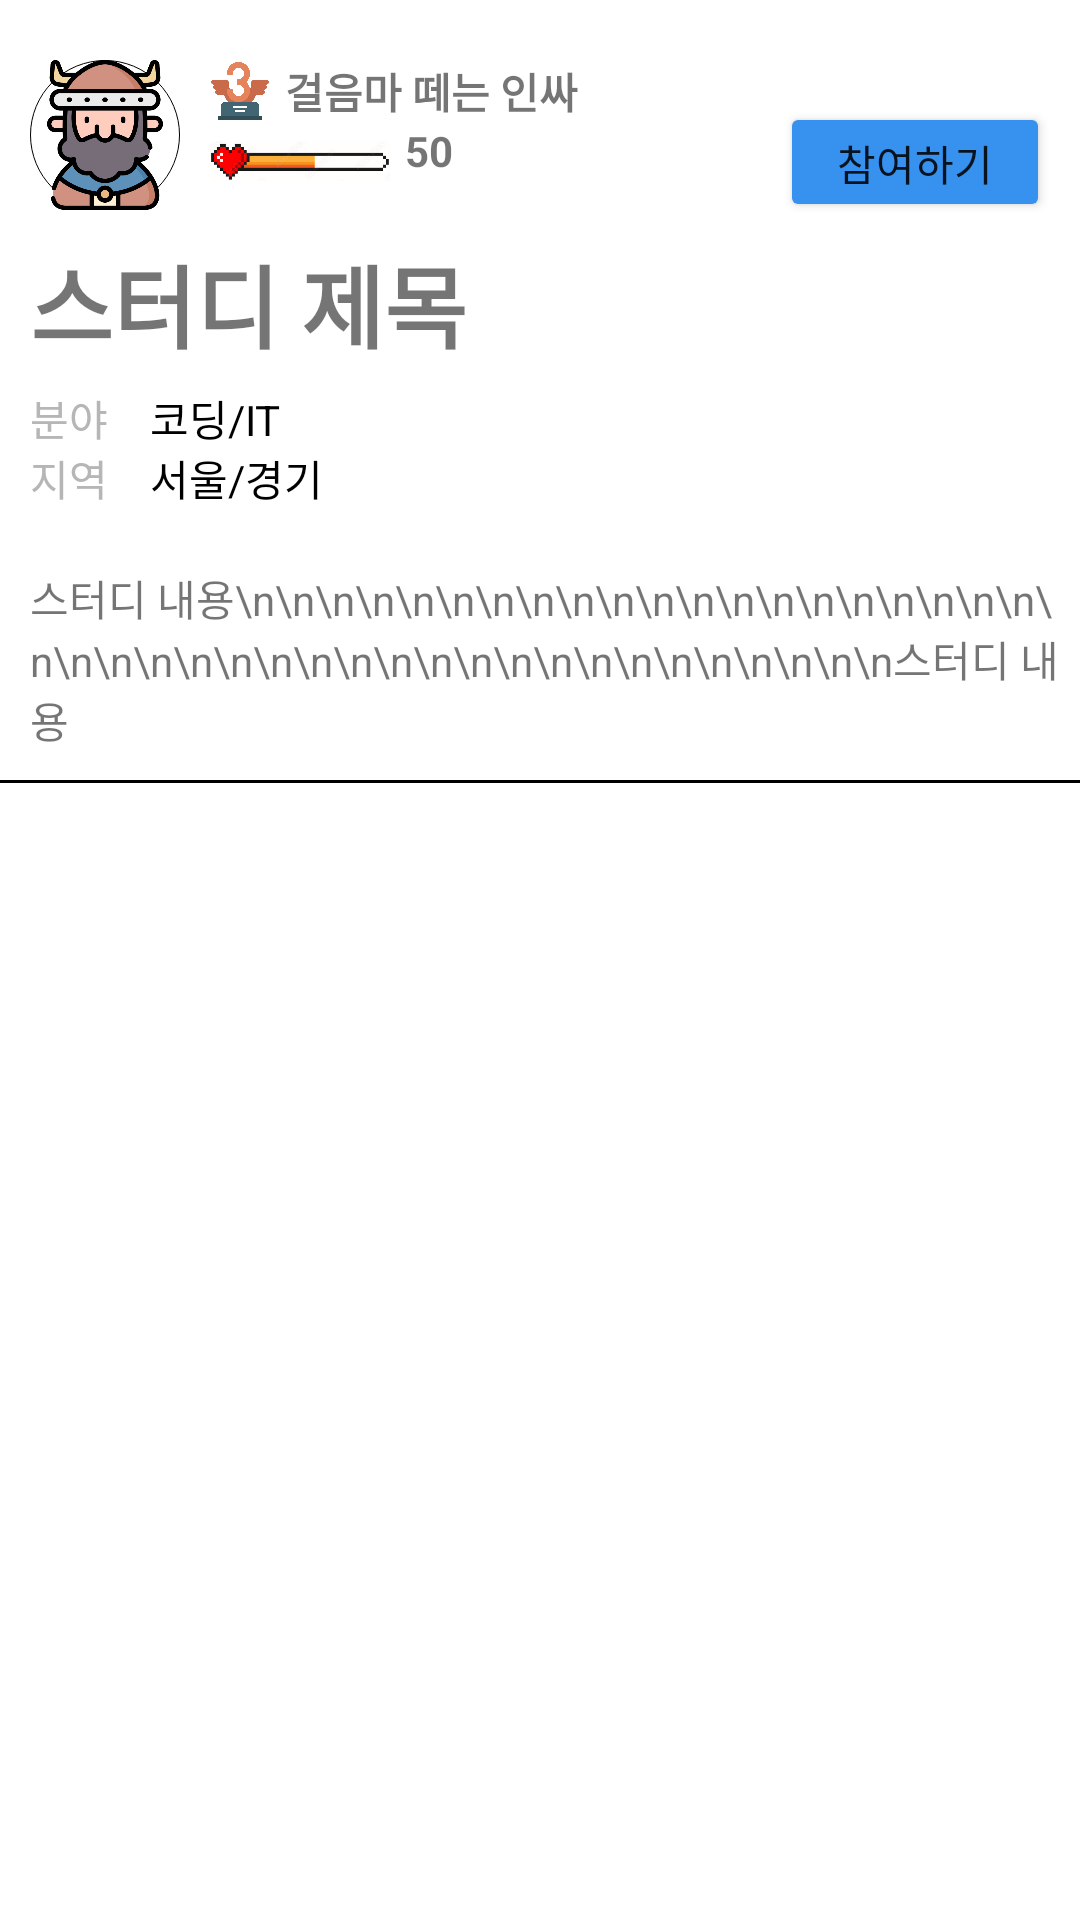

Android layout source for this screen:
<!-- AndroidManifest.xml: application theme Theme.Grouping -->
<!-- res/layout/activity_home_see_writing.xml -->
<?xml version="1.0" encoding="utf-8"?>
<LinearLayout xmlns:android="http://schemas.android.com/apk/res/android"
    xmlns:app="http://schemas.android.com/apk/res-auto"
    xmlns:tools="http://schemas.android.com/tools"
    android:layout_width="match_parent"
    android:layout_height="match_parent"
    android:orientation="vertical"
    tools:context=".HomeSeeWriting">

    <LinearLayout
        android:layout_width="match_parent"
        android:layout_height="wrap_content"
        android:orientation="horizontal">

        <ImageView
            android:layout_width="50dp"
            android:layout_height="50dp"
            android:layout_marginLeft="10dp"
            android:layout_marginTop="20dp"
            android:background="@drawable/btn_round_shape_stroke"
            android:src="@drawable/profilepic1" />

        <LinearLayout
            android:layout_width="match_parent"
            android:layout_height="wrap_content"
            android:layout_marginLeft="10dp"
            android:layout_marginTop="20dp"
            android:orientation="vertical">

            <LinearLayout
                android:layout_width="wrap_content"
                android:layout_height="wrap_content"
                android:orientation="horizontal">

                <ImageView
                    android:layout_width="20dp"
                    android:layout_height="match_parent"
                    android:src="@drawable/thirdtrophy" />
                <TextView
                    android:id="@+id/oneSuggestTitle"
                    android:layout_width="wrap_content"
                    android:layout_height="wrap_content"
                    android:layout_marginLeft="5dp"
                    android:text="걸음마 떼는 인싸"
                    android:textStyle="bold" />
            </LinearLayout>

            <LinearLayout
                android:layout_width="wrap_content"
                android:layout_height="wrap_content"
                android:orientation="horizontal">

                <ImageView
                    android:id="@+id/oneSuggestImage"
                    android:layout_width="60dp"
                    android:layout_height="20dp"
                    android:layout_marginTop="3dp"
                    android:src="@drawable/heartbar3" />

                <TextView
                    android:id="@+id/oneSuggestAttract"
                    android:layout_width="wrap_content"
                    android:layout_height="wrap_content"
                    android:layout_marginLeft="5dp"
                    android:text="50"
                    android:textStyle="bold" />

            </LinearLayout>

            <Button
                android:id="@+id/oneSuggestJoinBtn"
                android:layout_width="90dp"
                android:layout_height="40dp"
                android:layout_gravity="right"
                android:layout_marginTop="-30dp"
                android:layout_marginRight="10dp"
                android:backgroundTint="@color/blue"
                android:text="참여하기" />
        </LinearLayout>

    </LinearLayout>


    <TextView
        android:id="@+id/oneSuggestName"
        android:layout_width="match_parent"
        android:layout_height="50dp"
        android:layout_marginLeft="10dp"
        android:layout_marginTop="5dp"
        android:text="스터디 제목"
        android:textSize="30dp"
        android:textStyle="bold" />


    <ScrollView
        android:layout_width="match_parent"
        android:layout_height="match_parent">


        <LinearLayout
            android:layout_width="match_parent"
            android:layout_height="match_parent"
            android:orientation="vertical">


            <LinearLayout
                android:layout_width="300dp"
                android:layout_height="20dp"
                android:orientation="horizontal">

                <TextView
                    android:layout_width="40dp"
                    android:layout_height="20dp"
                    android:layout_marginLeft="10dp"
                    android:text="분야"
                    android:textColor="@color/darkgray" />

                <TextView
                    android:id="@+id/oneSuggestArea"
                    android:layout_width="match_parent"
                    android:layout_height="20dp"
                    android:text="코딩/IT"
                    android:textColor="@color/black" />
            </LinearLayout>

            <LinearLayout
                android:layout_width="300dp"
                android:layout_height="20dp"
                android:orientation="horizontal">

                <TextView
                    android:layout_width="40dp"
                    android:layout_height="20dp"
                    android:layout_marginLeft="10dp"
                    android:text="지역"
                    android:textColor="@color/darkgray" />

                <TextView
                    android:id="@+id/oneSuggestLocation"
                    android:layout_width="match_parent"
                    android:layout_height="20dp"
                    android:text="서울/경기"
                    android:textColor="@color/black" />
            </LinearLayout>


            <TextView
                android:id="@+id/oneSuggestContent"
                android:layout_width="match_parent"
                android:layout_height="wrap_content"
                android:layout_marginLeft="10dp"
                android:layout_marginTop="20dp"
                android:text="스터디 내용\n\n\n\n\n\n\n\n\n\n\n\n\n\n\n\n\n\n\n\n\n\n\n\n\n\n\n\n\n\n\n\n\n\n\n\n\n\n\n\n\n\n스터디 내용" />

            <View
                android:layout_width="match_parent"
                android:layout_height="1dp"
                android:layout_marginTop="10dp"
                android:background="@color/black"/>
        </LinearLayout>

    </ScrollView>


</LinearLayout>
<!-- resources referenced by this layout -->
<resources>
  <color name="black">#FF000000</color>
  <color name="blue">#3691EF</color>
  <color name="darkgray">#B6B6B6</color>
  <!-- drawable btn_round_shape_stroke (drawable) -->
  <?xml version="1.0" encoding="utf-8"?>
  <shape xmlns:android="http://schemas.android.com/apk/res/android"
      android:shape="oval">
  
      <stroke
          android:width="0.1dp"
          android:color="@color/black"/>
  
      <size
          android:width="20dp"
          android:height="20dp" />
  </shape>
  <!-- drawable heartbar3: png bitmap (drawable, 18754 bytes) -->
  <!-- drawable profilepic1: png bitmap (drawable, 42129 bytes) -->
  <!-- drawable thirdtrophy: png bitmap (drawable, 19722 bytes) -->
  <style name="Theme.Grouping" parent="Theme.MaterialComponents.DayNight.DarkActionBar">
          
          <item name="colorPrimary">@color/purple_500</item>
          <item name="colorPrimaryVariant">@color/purple_700</item>
          <item name="colorOnPrimary">@color/white</item>
          
          <item name="colorSecondary">@color/teal_200</item>
          <item name="colorSecondaryVariant">@color/teal_700</item>
          <item name="colorOnSecondary">@color/black</item>
          
          <item name="android:statusBarColor" tools:targetApi="l">?attr/colorPrimaryVariant</item>
          
      </style>
  <color name="purple_500">#FF6200EE</color>
  <color name="purple_700">#FF3700B3</color>
  <color name="white">#FFFFFFFF</color>
  <color name="teal_200">#FF03DAC5</color>
  <color name="teal_700">#FF018786</color>
</resources>
